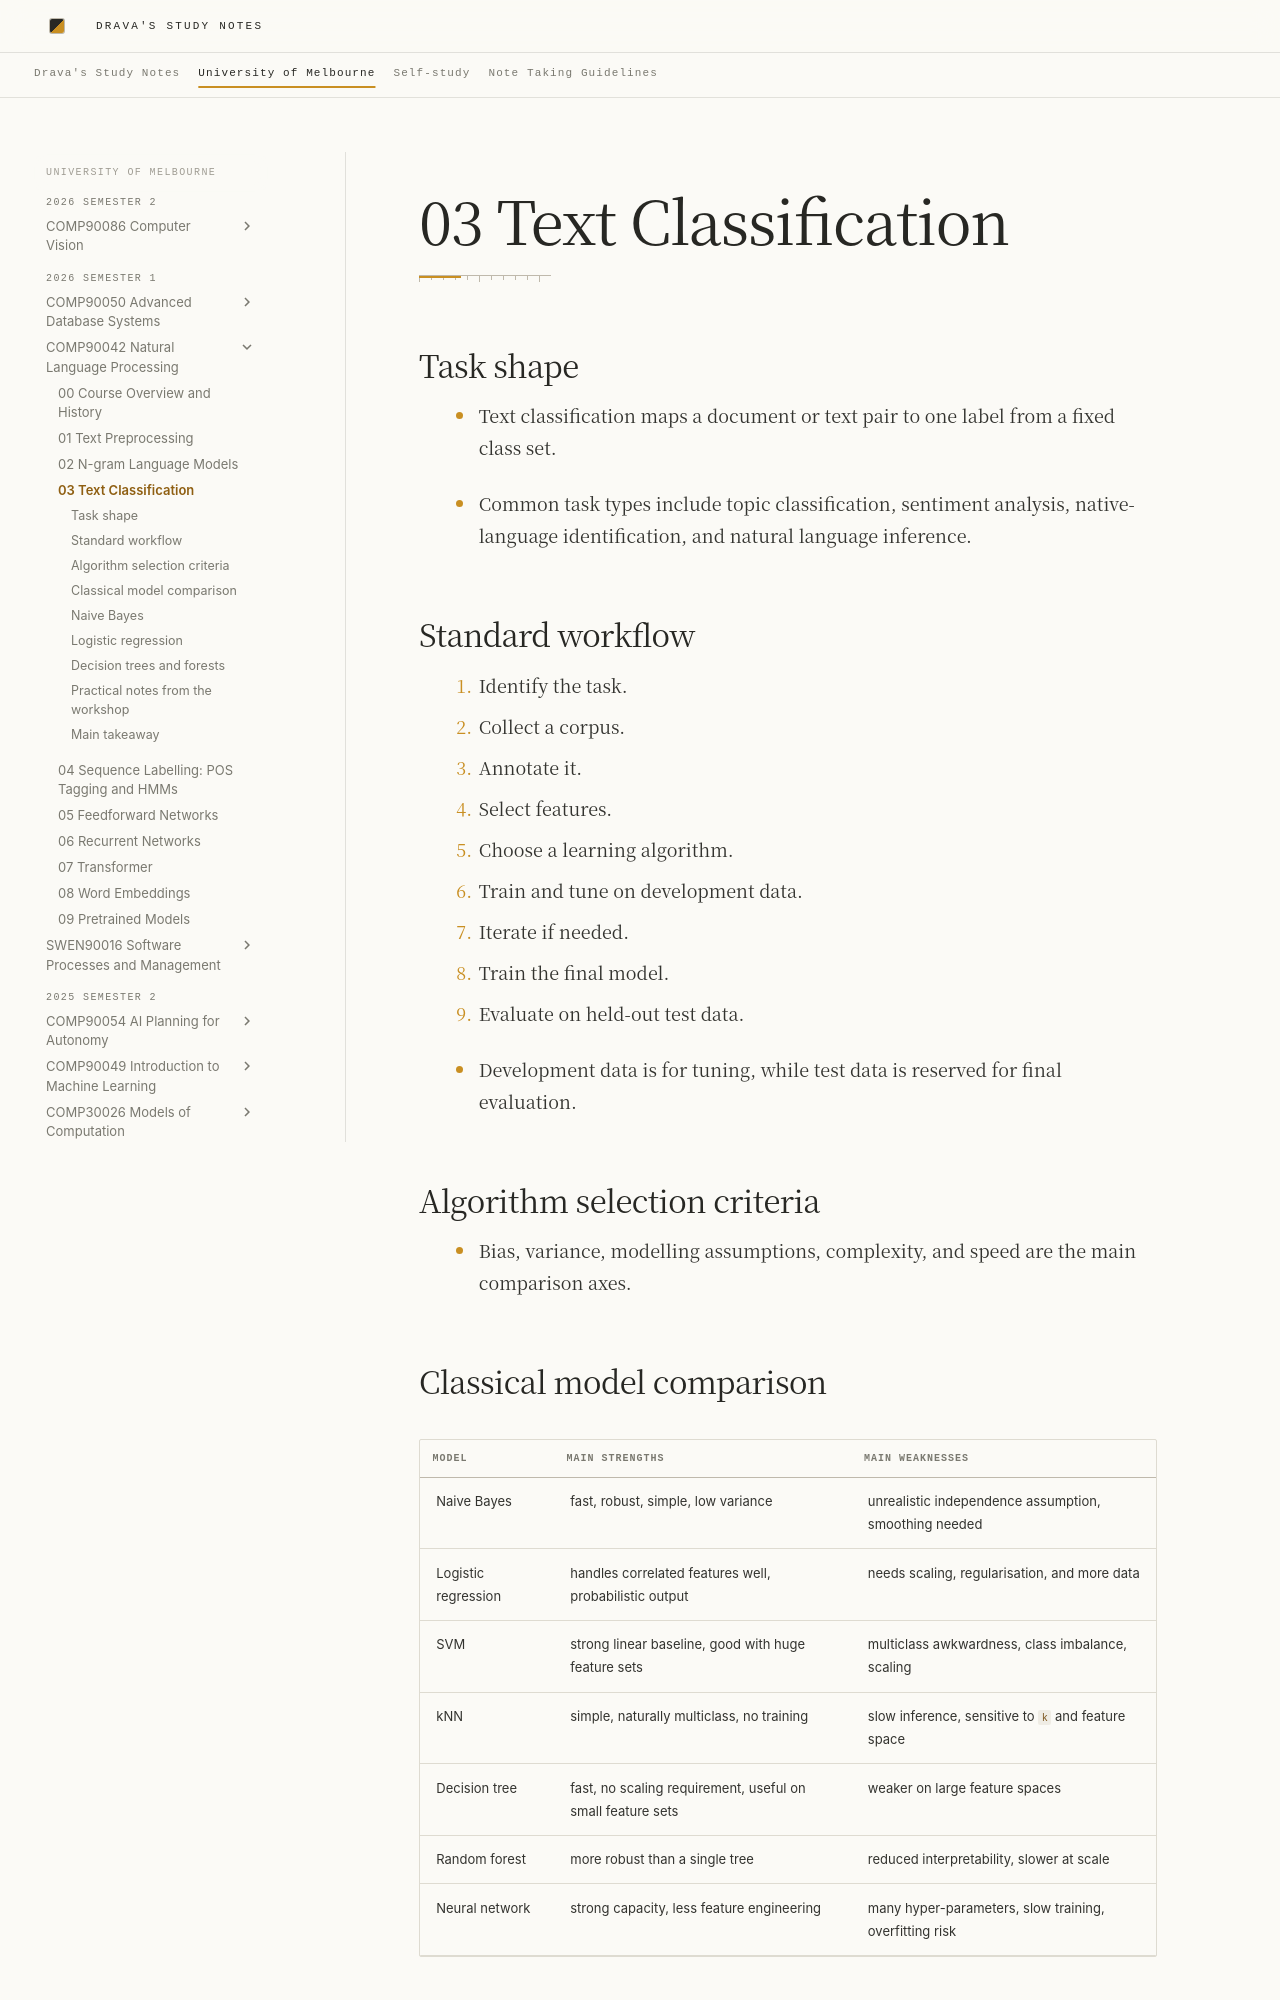

repository: DravaMmonk/study-notes · page: Unimelb/26S1/NLP/03-classification.html · generator: mkdocs

# 03 Text Classification

## Task shape

- Text classification maps a document or text pair to one label from a fixed class set.
<!-- Sources: L4 p.3 -->
- Common task types include topic classification, sentiment analysis, native-language identification, and natural language inference.
<!-- Sources: L4 p.4-12 -->

## Standard workflow

1. Identify the task.
2. Collect a corpus.
3. Annotate it.
4. Select features.
5. Choose a learning algorithm.
6. Train and tune on development data.
7. Iterate if needed.
8. Train the final model.
9. Evaluate on held-out test data.
<!-- Sources: L4 p.13 -->

- Development data is for tuning, while test data is reserved for final evaluation.
<!-- Sources: L4 p.13, p.30 -->

## Algorithm selection criteria

- Bias, variance, modelling assumptions, complexity, and speed are the main comparison axes.
<!-- Sources: L4 p.15 -->

## Classical model comparison

| Model | Main strengths | Main weaknesses |
| --- | --- | --- |
| Naive Bayes | fast, robust, simple, low variance | unrealistic independence assumption, smoothing needed |
| Logistic regression | handles correlated features well, probabilistic output | needs scaling, regularisation, and more data |
| SVM | strong linear baseline, good with huge feature sets | multiclass awkwardness, class imbalance, scaling |
| kNN | simple, naturally multiclass, no training | slow inference, sensitive to `k` and feature space |
| Decision tree | fast, no scaling requirement, useful on small feature sets | weaker on large feature spaces |
| Random forest | more robust than a single tree | reduced interpretability, slower at scale |
| Neural network | strong capacity, less feature engineering | many hyper-parameters, slow training, overfitting risk |
<!-- Sources: L4 p.16-29 -->
